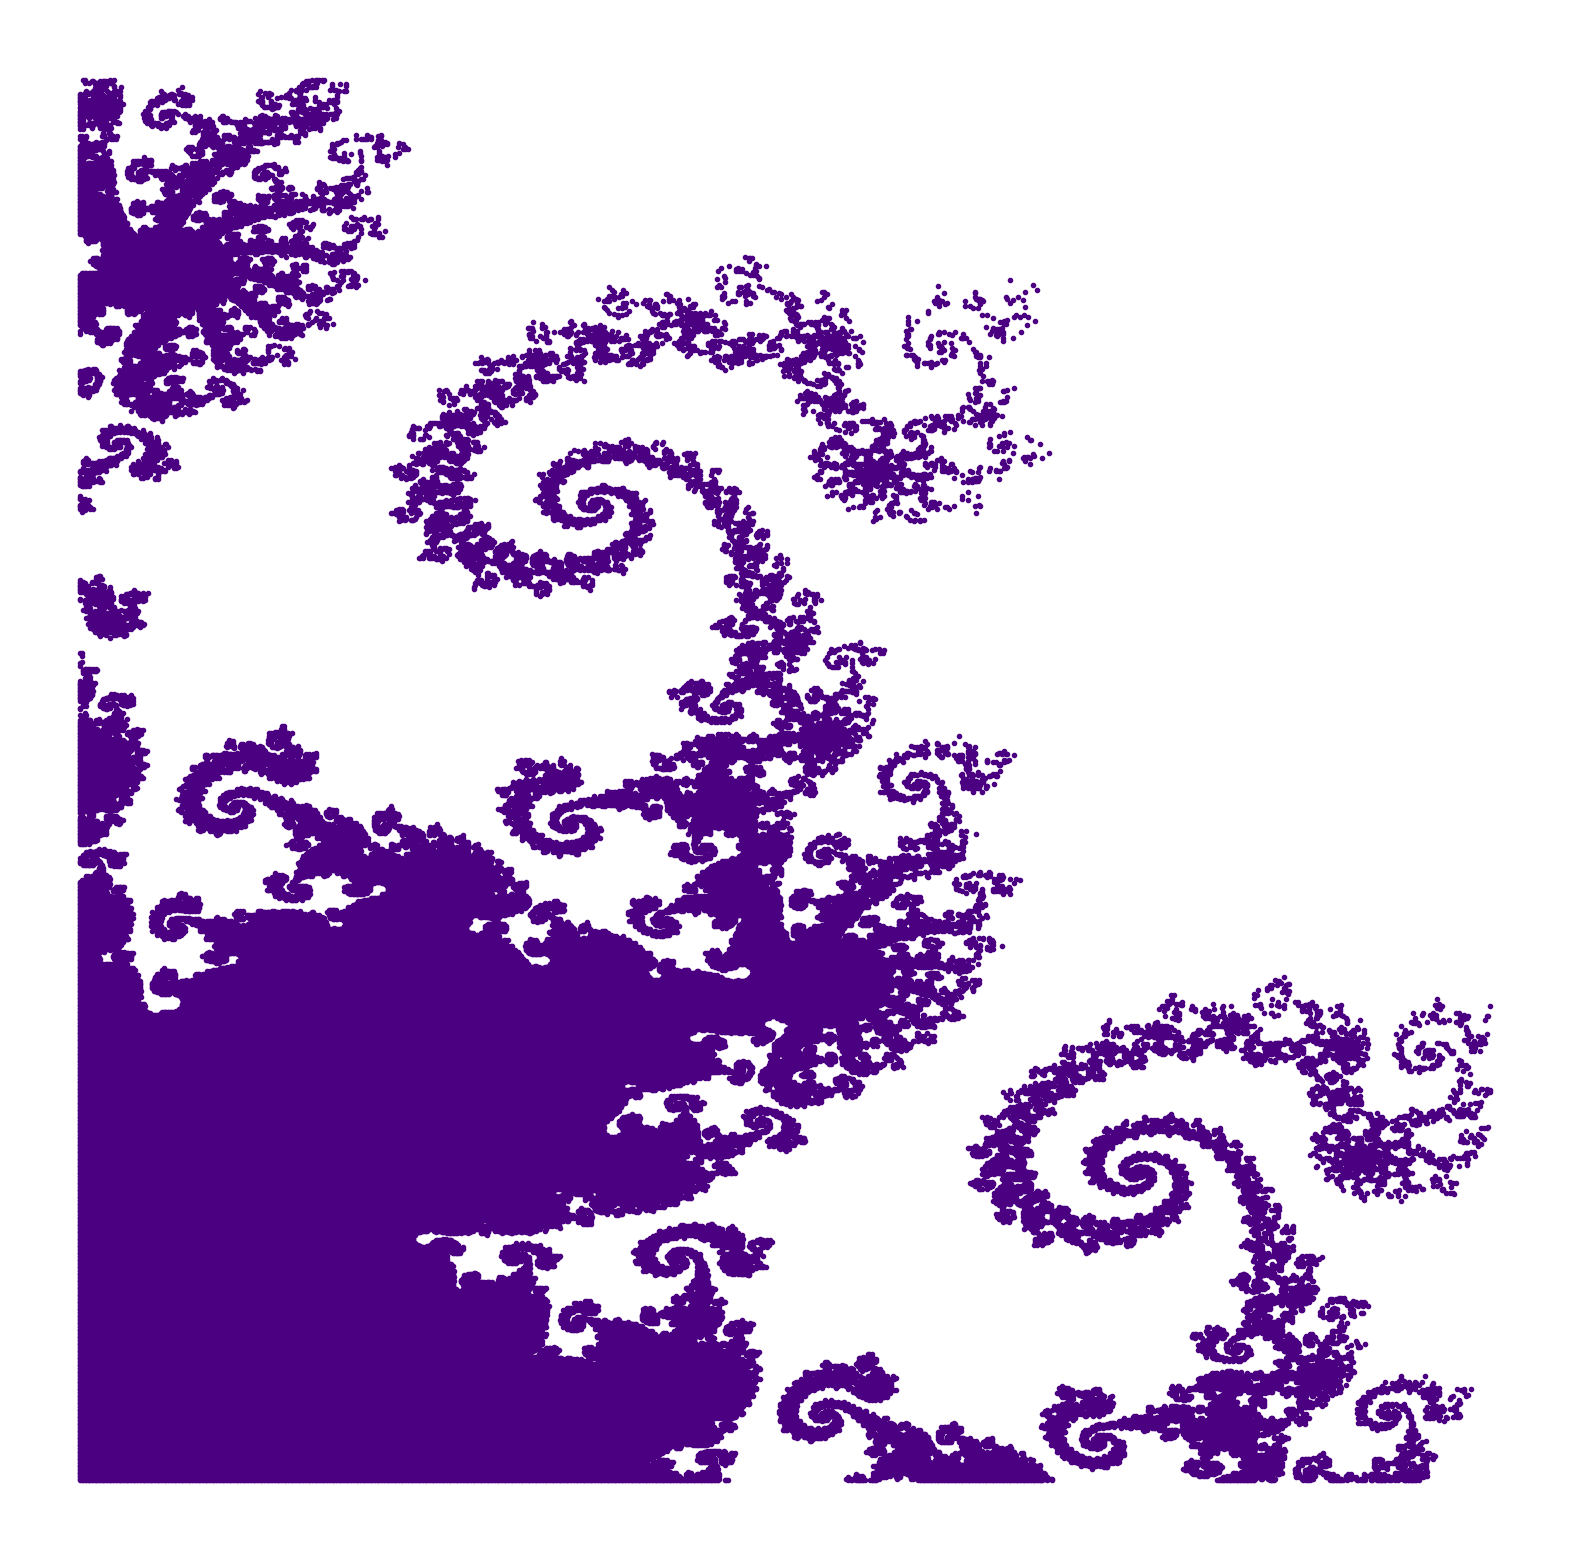

Recreate this plot in Python.
# -*- coding: utf-8 -*-
"""
Created on Fri Jun 10 22:58:33 2022

[redacted]
"""
import numpy as np
import matplotlib.pyplot as plt

def func(c):
    z = 0
    for i in range(100):
            z = (z ** 2) + c
            if abs(z) > 2:
                return False
    return True

l = []
x_arr = np.linspace(-0.8, -0.78, 1000)
y_arr = np.linspace(0.14, 0.17, 1000)       
for x in x_arr:
    for y in y_arr:
        c = x + y*1j
        if func(c):
                  l.append(c)

re = [i.real for i in l]
im = [i.imag for i in l]
plt, ax = plt.subplots(figsize=(20,20))
ax.set_axis_off()
ax.scatter(re, im, color='indigo', marker='.')
plt.show()

